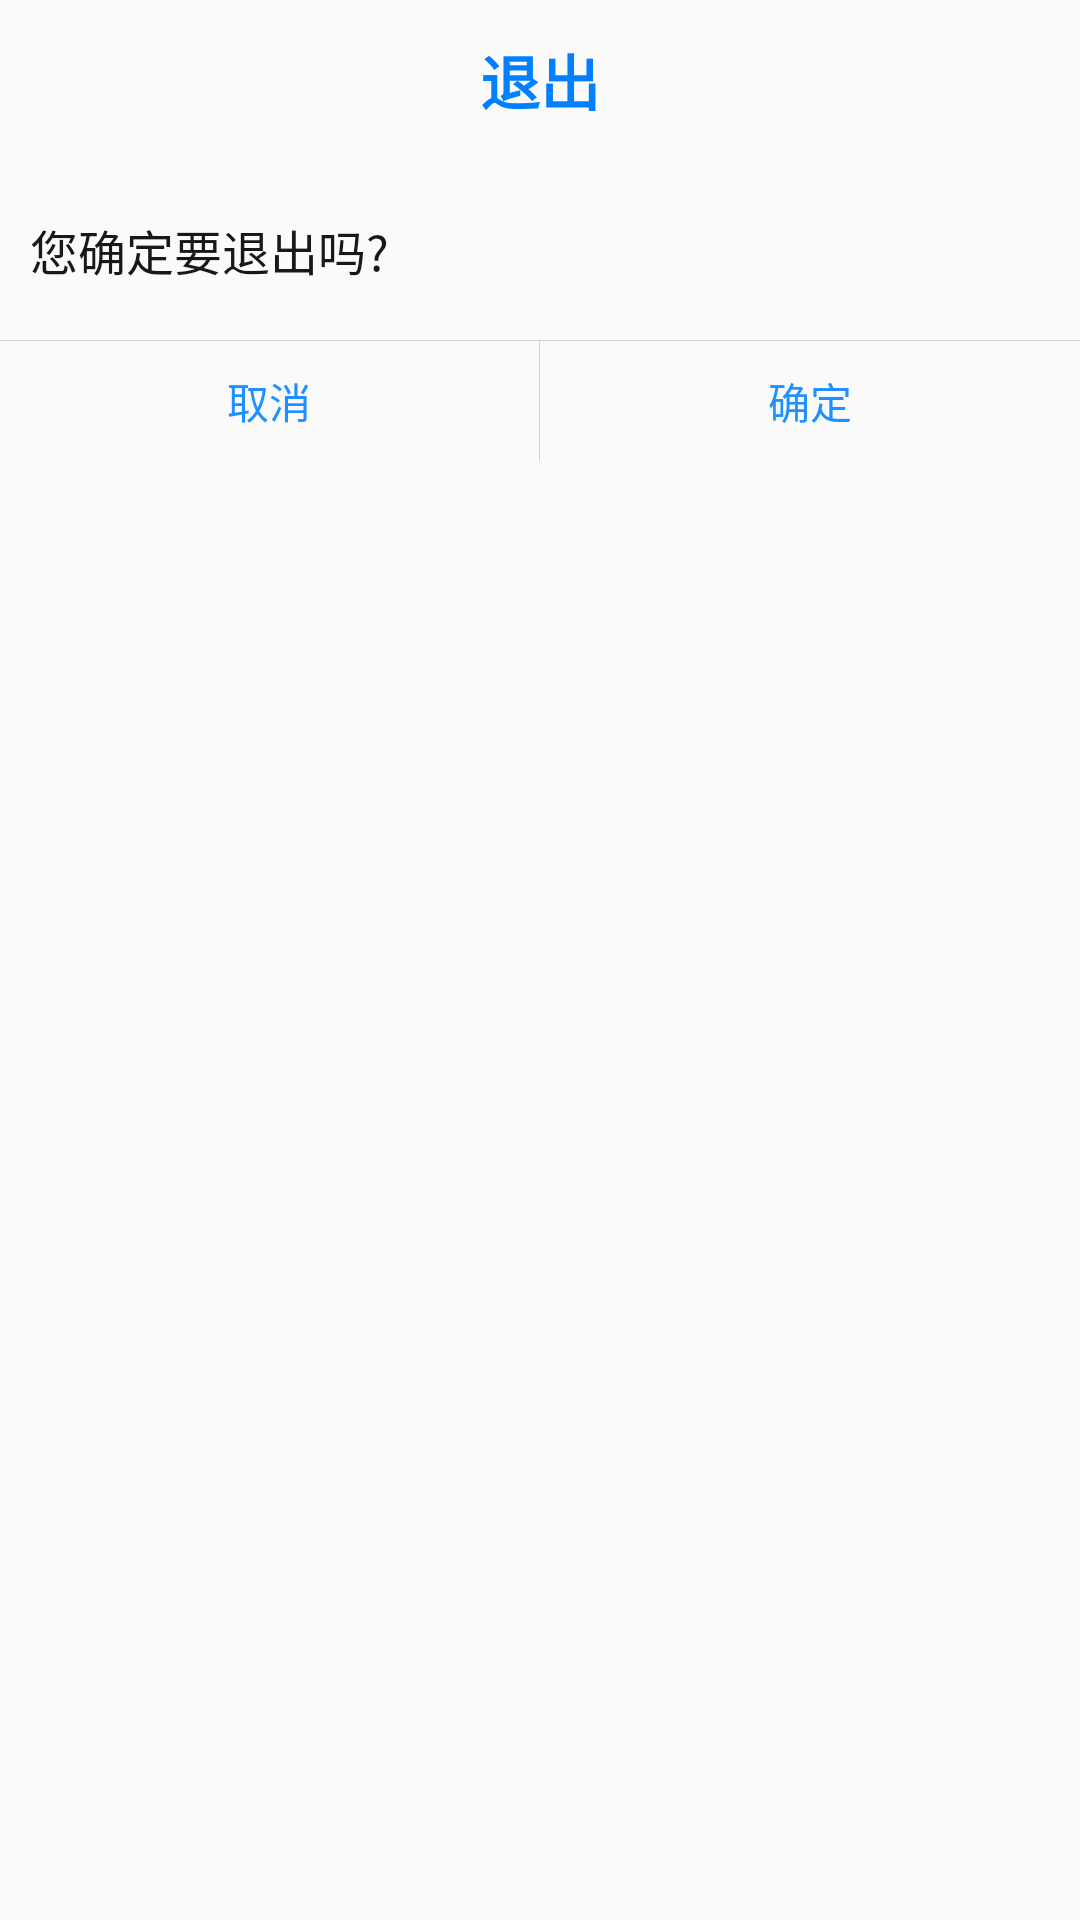

Write the Android layout XML for this screen, with the resource values it uses.
<!-- AndroidManifest.xml: application theme AppTheme -->
<!-- res/layout/layout_dialog.xml -->
<LinearLayout xmlns:android="http://schemas.android.com/apk/res/android"
              xmlns:tools="http://schemas.android.com/tools"
              android:layout_width="320dp"
              android:layout_height="match_parent"
              android:layout_gravity="center"
              android:orientation="vertical"
              android:id="@+id/catelayout"
              tools:context=".activity.MainActivity">

    <TextView
        android:id="@+id/title"
        android:layout_width="wrap_content"
        android:layout_height="wrap_content"
        android:padding="12dp"
        android:layout_gravity="center"
        android:gravity="center"
        android:text="退出"
        android:textColor="#0080FF"
        android:textSize="20sp"
        android:textStyle="bold"
        />

    <TextView
        android:id="@+id/content"
        android:layout_width="wrap_content"
        android:layout_height="60sp"
        android:paddingLeft="10dip"
        android:paddingRight="10dip"
        android:gravity="center_vertical"
        android:text="您确定要退出吗?"
        android:textColor="@color/dialog_text"
        android:textSize="16sp"
        />

    <View
        android:layout_width="match_parent"
        android:layout_height="1px"
        android:background="@color/dialog_divider"

        />

    <LinearLayout
        android:layout_width="match_parent"
        android:layout_height="40dp"
        android:layout_alignParentBottom="true">

        <Button
            android:id="@+id/dialog_cancel"
            android:layout_width="wrap_content"
            android:layout_height="wrap_content"
            android:layout_weight="1"
            android:text="取消"
            android:textColor="@color/dialog_btn"
            android:background="@drawable/dialog_left_btn_selector"
            />
        <View
            android:layout_width="1px"
            android:layout_height="match_parent"
            android:background="@color/dialog_divider"

            />

        <Button
            android:id="@+id/dialog_confirm"
            android:layout_width="wrap_content"
            android:layout_height="wrap_content"
            android:layout_weight="1"
            android:text="确定"
            android:textColor="@color/dialog_btn"
            android:background="@drawable/dialog_right_btn_selector"
            />

    </LinearLayout>
</LinearLayout>
<!-- resources referenced by this layout -->
<resources>
  <color name="dialog_btn">#1E90FF</color>
  <color name="dialog_divider">#d1d1d1</color>
  <color name="dialog_text">#181818</color>
  <style name="AppTheme" parent="Theme.AppCompat.Light.DarkActionBar">
          
          <item name="colorPrimary">@color/colorPrimary</item>
          <item name="colorPrimaryDark">@color/colorPrimaryDark</item>
          <item name="colorAccent">@color/colorAccent</item>
      </style>
  <color name="colorPrimary">#3F51B5</color>
  <color name="colorPrimaryDark">#303F9F</color>
  <color name="colorAccent">#FF4081</color>
</resources>
